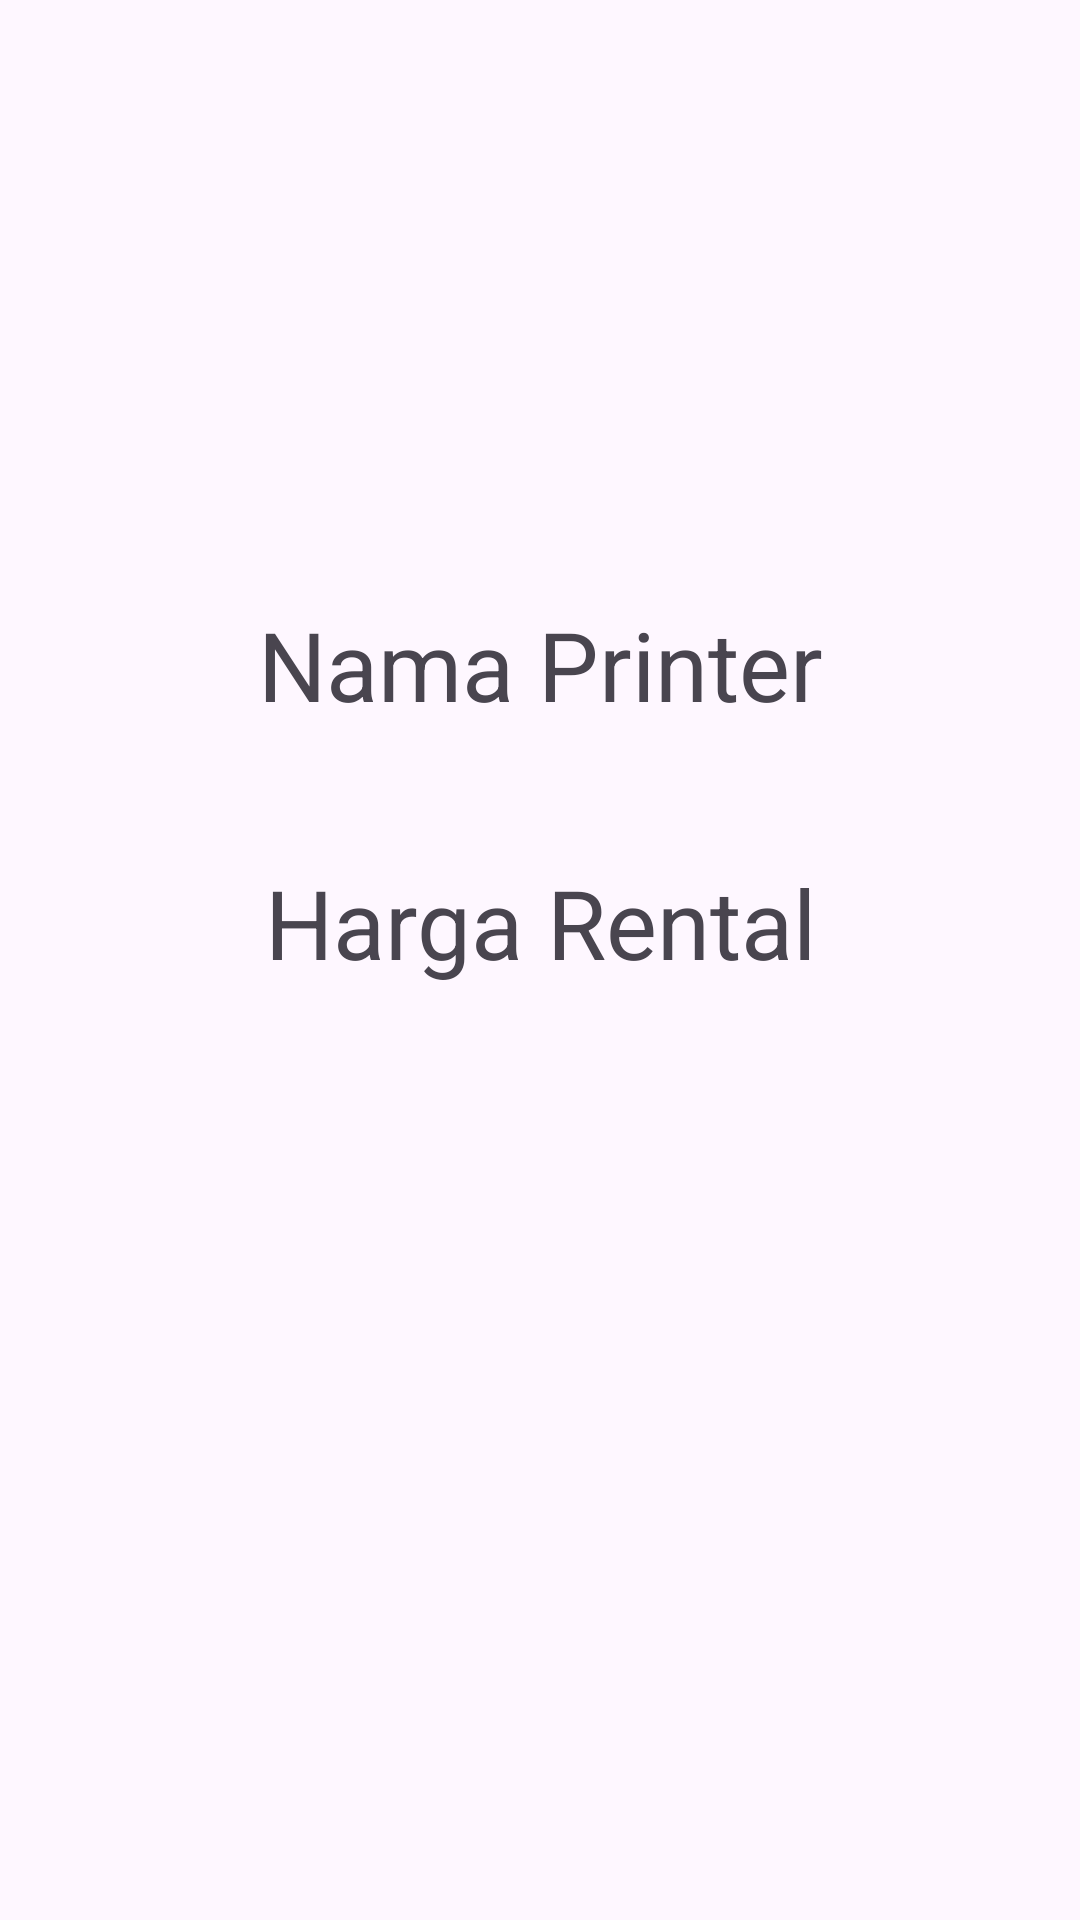

This screen was rendered from an Android layout file. Write that file and the resources it references.
<!-- AndroidManifest.xml: application theme Theme.AcquirePrinter -->
<!-- res/layout/view_detail_f_print_alpha.xml -->
<?xml version="1.0" encoding="utf-8"?>
<RelativeLayout xmlns:android="http://schemas.android.com/apk/res/android"
    android:layout_width="match_parent"
    android:layout_height="match_parent">
    <LinearLayout
        android:layout_width="match_parent"
        android:layout_height="wrap_content"

        android:orientation="vertical">
        <TextView
            android:paddingTop="200dp"
            android:layout_width="match_parent"
            android:layout_height="wrap_content"
            android:text="Nama Printer"
            android:textSize="32sp"
            android:layout_gravity="center"
            android:gravity="center"
            />
        <TextView
            android:id="@+id/nama_printer_di_alpha"
            android:layout_width="match_parent"
            android:layout_height="wrap_content"
            android:gravity="center"
            android:textSize="32sp"
            />
        <TextView
            android:layout_width="match_parent"
            android:layout_height="wrap_content"
            android:text="Harga Rental"
            android:textSize="32sp"
            android:gravity="center"
            />
        <TextView
            android:id="@+id/price_for_rentall"
            android:layout_width="match_parent"
            android:layout_height="wrap_content"
            android:textSize="32dp"
            android:gravity="center"/>
    </LinearLayout>

</RelativeLayout>
<!-- resources referenced by this layout -->
<resources>
  <style name="Theme.AcquirePrinter" parent="Base.Theme.AcquirePrinter" />
  <style name="Base.Theme.AcquirePrinter" parent="Theme.Material3.DayNight.NoActionBar">
          
          <item name="colorPrimary">@color/dark_green</item>
      </style>
  <color name="dark_green">#059033</color>
</resources>
